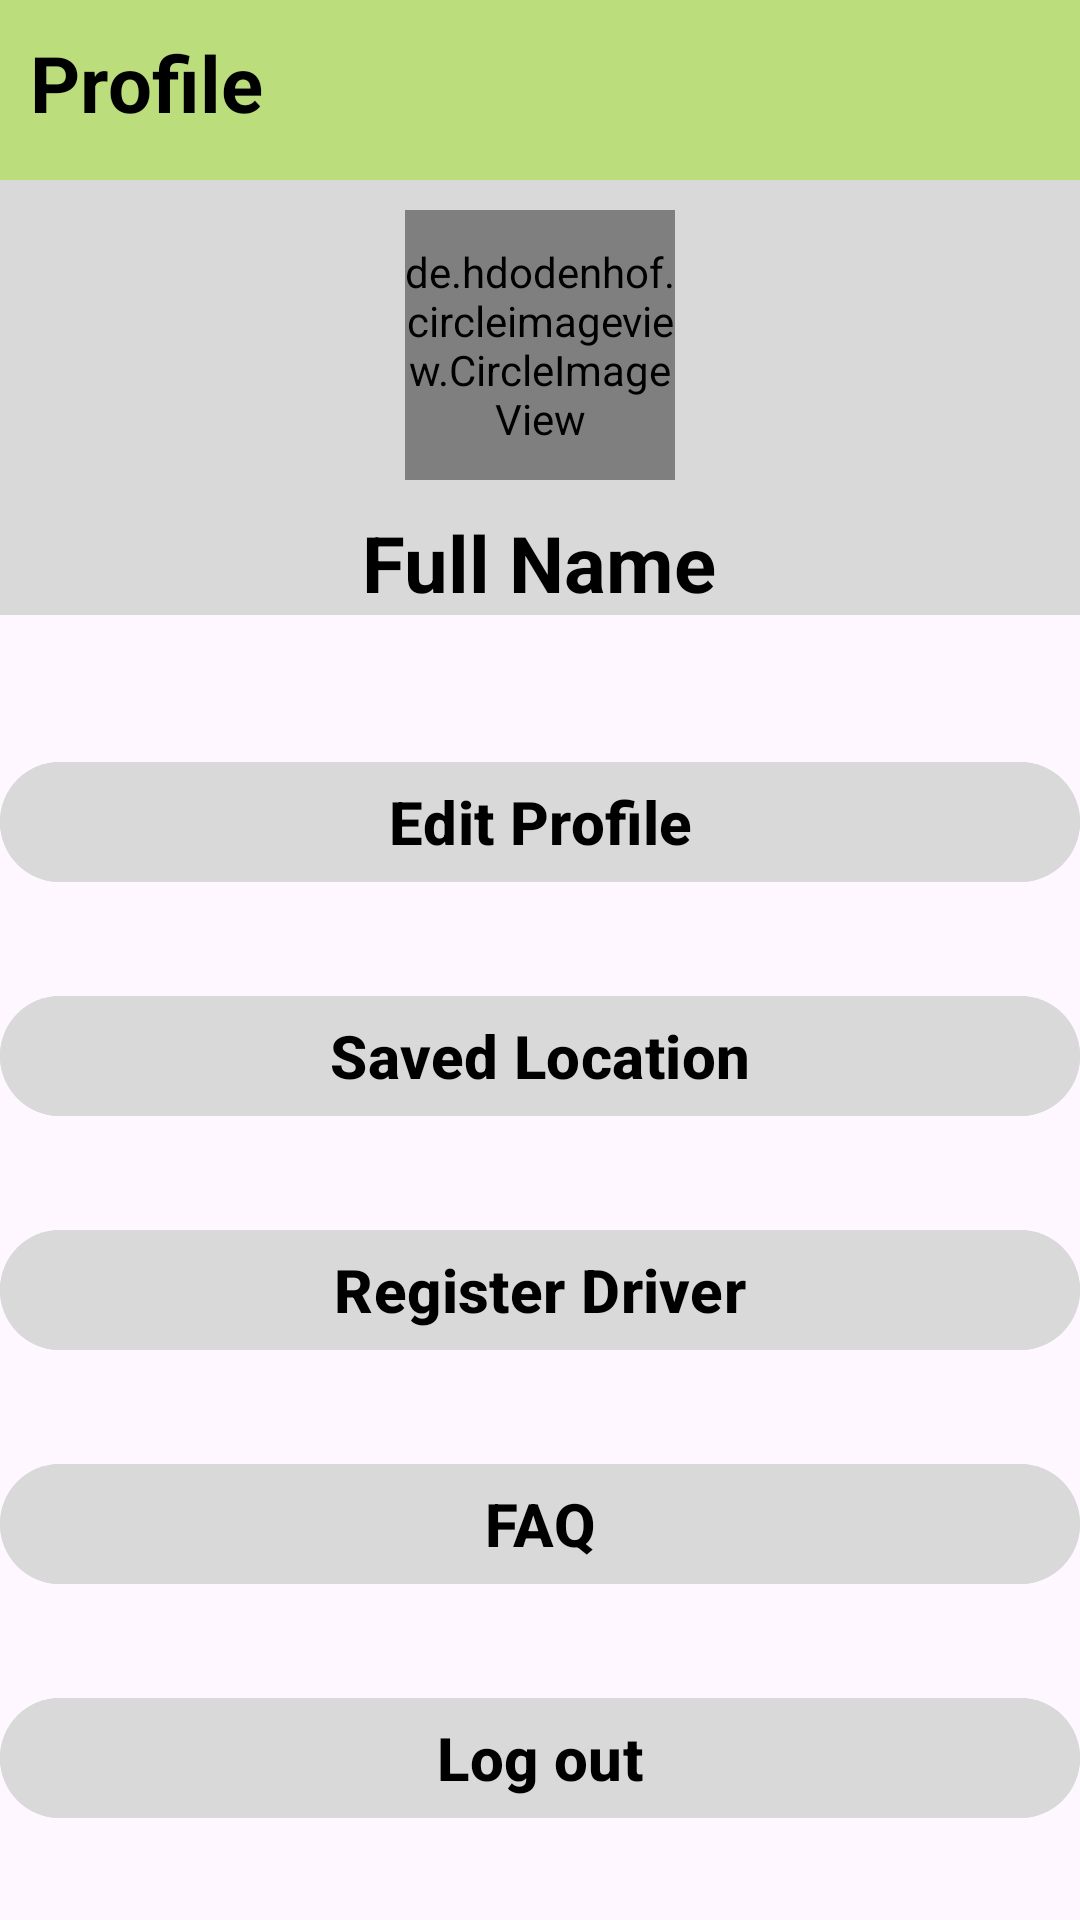

The Android layout XML behind this screen, and the referenced resources:
<!-- AndroidManifest.xml: application theme Theme.Ecommerce -->
<!-- res/layout/fragment_profile.xml -->
<?xml version="1.0" encoding="utf-8"?>
<FrameLayout xmlns:android="http://schemas.android.com/apk/res/android"
    xmlns:tools="http://schemas.android.com/tools"
    android:layout_width="match_parent"
    android:layout_height="match_parent"
    tools:context=".User.Fragments.ProfileFragmentUser">

    <include
        android:id="@+id/app_bar"
        layout="@layout/app_bar"
        android:layout_width="match_parent"
        android:layout_height="match_parent" />

    <TextView
        android:layout_width="wrap_content"
        android:layout_height="wrap_content"
        android:layout_marginTop="10dp"
        android:layout_marginLeft="10dp"
        android:text="Profile"
        android:textSize="26dp"
        android:textStyle="bold"
        android:textColor="@color/black"/>

    <ScrollView
        android:layout_width="match_parent"
        android:layout_height="match_parent">
        <RelativeLayout
            android:layout_width="match_parent"
            android:layout_height="match_parent"
            android:layout_below="@id/app_bar">
            <LinearLayout
                android:id="@+id/profileSection"
                android:layout_width="match_parent"
                android:layout_height="wrap_content"
                android:layout_marginTop="60dp"
                android:background="#D9D9D9"
                android:gravity="center"
                android:orientation="vertical">

                <de.hdodenhof.circleimageview.CircleImageView
                    android:layout_width="90dp"
                    android:layout_height="90dp"
                    android:layout_marginTop="10dp"
                    android:scaleType="centerCrop"
                    android:src="@drawable/usericon"/>

                <TextView
                    android:id="@+id/tv_fullname"
                    android:layout_width="wrap_content"
                    android:layout_height="wrap_content"
                    android:layout_marginTop="10dp"
                    android:text="Full Name"
                    android:textSize="26dp"
                    android:textStyle="bold"
                    android:textColor="@color/black"/>
            </LinearLayout>

            <LinearLayout
                android:id="@+id/buttonsSection"
                android:layout_width="match_parent"
                android:layout_height="wrap_content"
                android:layout_marginTop="30dp"
                android:gravity="center"
                android:orientation="vertical"
                android:layout_below="@id/profileSection" >

                <com.google.android.material.button.MaterialButton
                    android:id="@+id/editProfile_btn"
                    android:layout_width="match_parent"
                    android:layout_height="wrap_content"
                    android:layout_marginTop="15dp"
                    android:backgroundTint="#D9D9D9"
                    android:text="Edit Profile"
                    android:textColor="@color/black"
                    android:textStyle="bold"
                    android:textSize="20sp"/>

                <com.google.android.material.button.MaterialButton
                    android:id="@+id/savedLocation_btn"
                    android:layout_width="match_parent"
                    android:layout_height="wrap_content"
                    android:layout_marginTop="30dp"
                    android:backgroundTint="#D9D9D9"
                    android:text="Saved Location"
                    android:textColor="@color/black"
                    android:textStyle="bold"
                    android:textSize="20sp"/>

                <com.google.android.material.button.MaterialButton
                    android:id="@+id/registerDriver_btn"
                    android:layout_width="match_parent"
                    android:layout_height="wrap_content"
                    android:layout_marginTop="30dp"
                    android:backgroundTint="#D9D9D9"
                    android:text="Register Driver"
                    android:textColor="@color/black"
                    android:textSize="20sp"
                    android:textStyle="bold" />

                <com.google.android.material.button.MaterialButton
                    android:id="@+id/faq_btn"
                    android:layout_width="match_parent"
                    android:layout_height="wrap_content"
                    android:layout_marginTop="30dp"
                    android:backgroundTint="#D9D9D9"
                    android:text="FAQ"
                    android:textColor="@color/black"
                    android:textStyle="bold"
                    android:textSize="20sp"/>

                <com.google.android.material.button.MaterialButton
                    android:id="@+id/log_out_btn"
                    android:layout_width="match_parent"
                    android:layout_height="wrap_content"
                    android:layout_marginTop="30dp"
                    android:backgroundTint="#D9D9D9"
                    android:text="Log out"
                    android:textColor="@color/black"
                    android:textStyle="bold"
                    android:textSize="20sp"/>
            </LinearLayout>
        </RelativeLayout>
    </ScrollView>
</FrameLayout>
<!-- res/layout/app_bar.xml (included above) -->
<?xml version="1.0" encoding="utf-8"?>
<com.google.android.material.appbar.AppBarLayout xmlns:android="http://schemas.android.com/apk/res/android"
    android:layout_width="match_parent"
    android:layout_height="wrap_content"
    xmlns:app="http://schemas.android.com/apk/res-auto"
    android:theme="@style/AppTheme.AppBarOverlay">

    <androidx.appcompat.widget.Toolbar
        android:id="@+id/toolbar"
        android:layout_width="match_parent"
        android:layout_height="?attr/actionBarSize"
        android:background="@color/background_login"
        app:popupTheme="@style/AppTheme.PopupOverlay" />

</com.google.android.material.appbar.AppBarLayout>
<!-- resources referenced by this layout -->
<resources>
  <color name="background_login">#BBDD7C</color>
  <color name="black">#FF000000</color>
  <style name="AppTheme.AppBarOverlay" parent="ThemeOverlay.AppCompat.ActionBar">
          <item name="android:background">#BBDD7C</item>
  
      </style>
  <style name="AppTheme.PopupOverlay" parent="ThemeOverlay.AppCompat.Light" />
  <style name="Theme.Ecommerce" parent="Base.Theme.Ecommerce" />
  <style name="Base.Theme.Ecommerce" parent="Theme.Material3.DayNight.NoActionBar">
          
          
      </style>
</resources>
